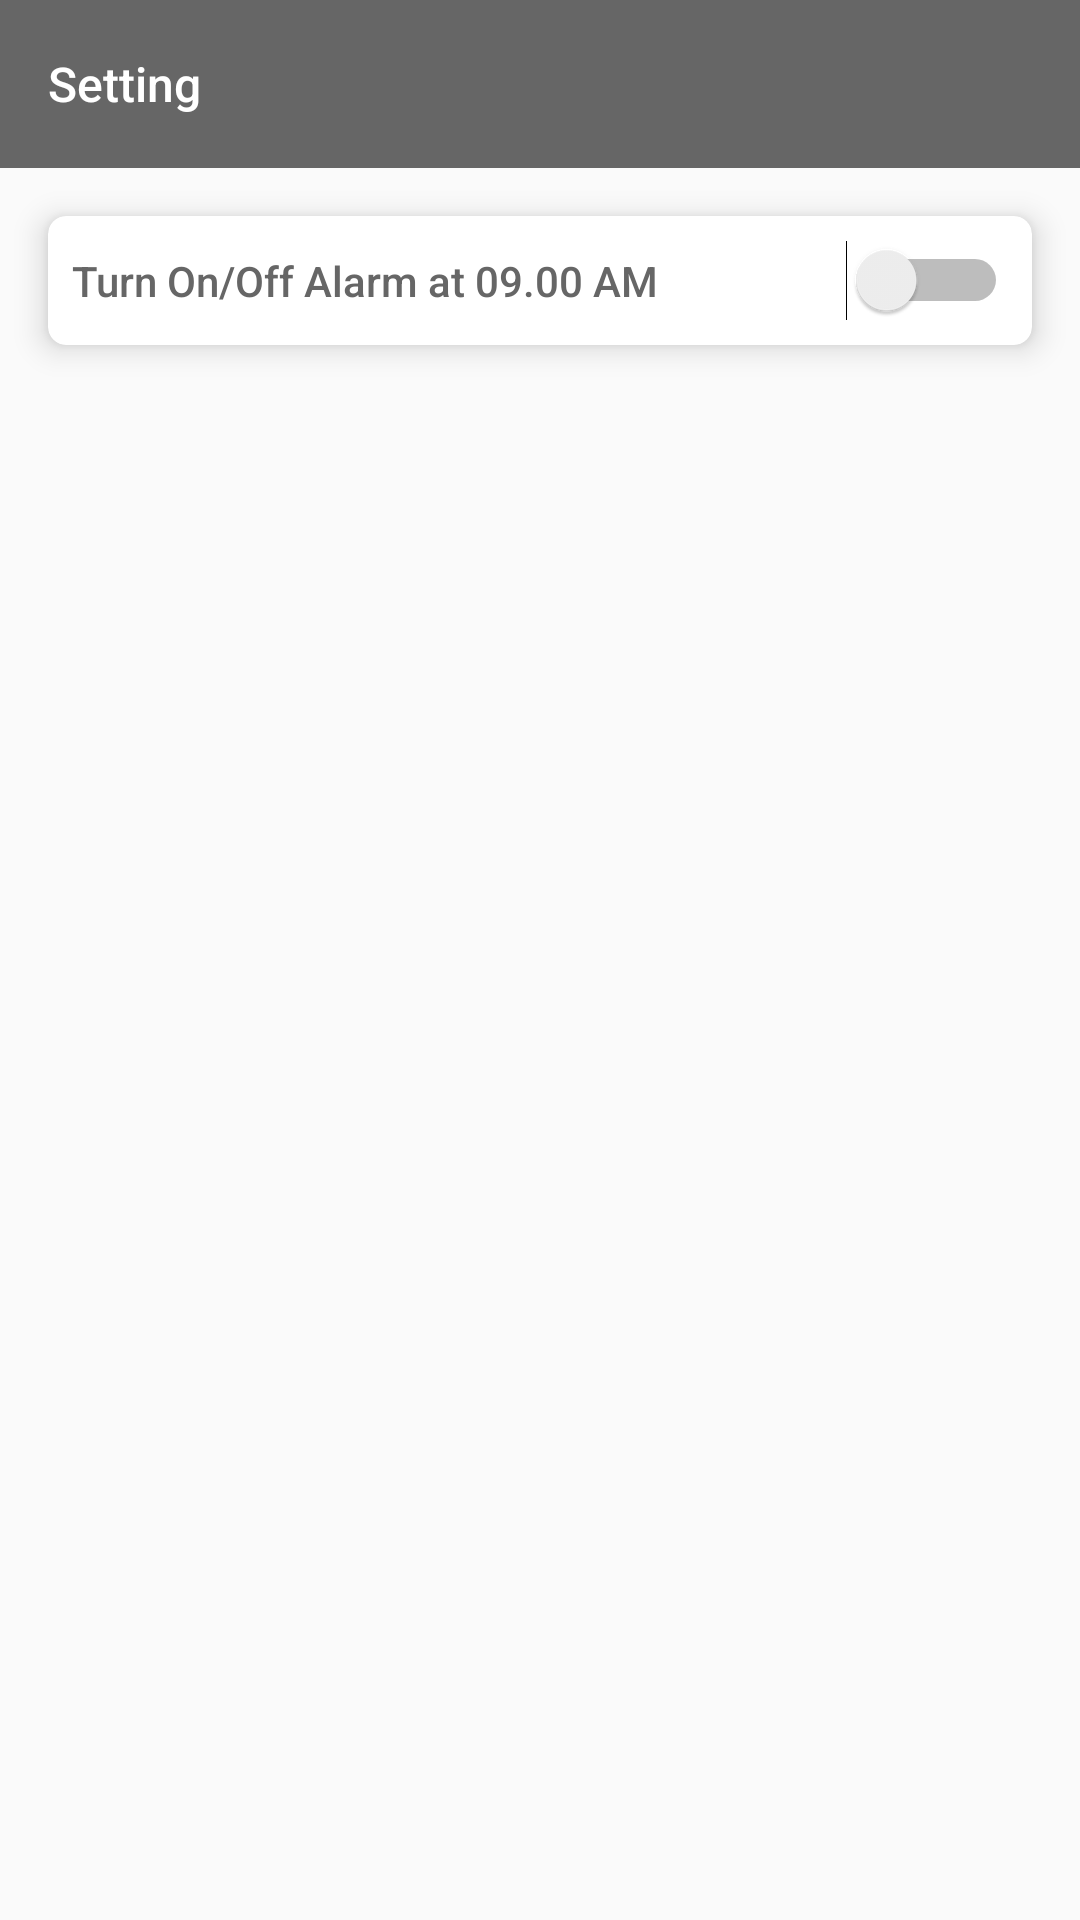

Layout XML and referenced resources for this Android screen:
<!-- AndroidManifest.xml: activity theme Theme.AppCompat.Light.NoActionBar -->
<!-- res/layout/activity_setting.xml -->
<?xml version="1.0" encoding="utf-8"?>
<LinearLayout xmlns:android="http://schemas.android.com/apk/res/android"
    xmlns:app="http://schemas.android.com/apk/res-auto"
    xmlns:tools="http://schemas.android.com/tools"
    android:layout_width="match_parent"
    android:layout_height="match_parent"
    android:orientation="vertical"
    tools:context=".ui.setting.SettingActivity">

    <com.google.android.material.appbar.AppBarLayout
        android:id="@+id/appBar"
        android:layout_width="match_parent"
        android:layout_height="wrap_content"
        android:background="@color/grey_60">

        <androidx.appcompat.widget.Toolbar
            android:id="@+id/toolbar"
            android:layout_width="match_parent"
            android:layout_height="?attr/actionBarSize"
            android:theme="@style/ToolbarTheme"
            app:contentInsetStartWithNavigation="0dp"
            app:popupTheme="@style/Theme.MaterialComponents.Light">

            <TextView
                android:layout_width="wrap_content"
                android:layout_height="wrap_content"
                android:text="@string/setting"
                android:textAllCaps="false"
                android:textAppearance="@style/TextAppearance.AppCompat.Subhead"
                android:textColor="@android:color/white"
                app:fontFamily="sans-serif-medium" />

        </androidx.appcompat.widget.Toolbar>

    </com.google.android.material.appbar.AppBarLayout>

    <androidx.cardview.widget.CardView
        android:layout_width="match_parent"
        android:layout_height="wrap_content"
        android:layout_margin="16dp"
        app:cardCornerRadius="6dp"
        app:cardElevation="6dp">

        <LinearLayout
            android:layout_width="match_parent"
            android:layout_height="wrap_content"
            android:layout_margin="8dp"
            android:orientation="horizontal">

            <TextView
                android:id="@+id/txtName"
                android:layout_width="0dp"
                android:layout_height="wrap_content"
                android:layout_weight="1"
                android:text="@string/turn_on_off_alarm_at_09_00_am"
                android:textAppearance="@style/TextAppearance.AppCompat.Body1"
                android:textColor="@color/grey_60"
                app:fontFamily="sans-serif-medium" />

            <Switch
                android:id="@+id/alarmSwitch"
                android:layout_width="0dp"
                android:layout_height="wrap_content"
                android:layout_weight="0.5"
                android:textOff="@string/off"
                android:textOn="@string/on" />

        </LinearLayout>

    </androidx.cardview.widget.CardView>

</LinearLayout>
<!-- resources referenced by this layout -->
<resources>
  <color name="grey_60">#666666</color>
  <string name="off">Off</string>
  <string name="on">On</string>
  <string name="setting">Setting</string>
  <string name="turn_on_off_alarm_at_09_00_am">Turn On/Off Alarm at 09.00 AM</string>
  <style name="ToolbarTheme" parent="@style/ThemeOverlay.AppCompat.ActionBar">
          
          <item name="colorControlNormal">@android:color/white</item>
      </style>
</resources>
